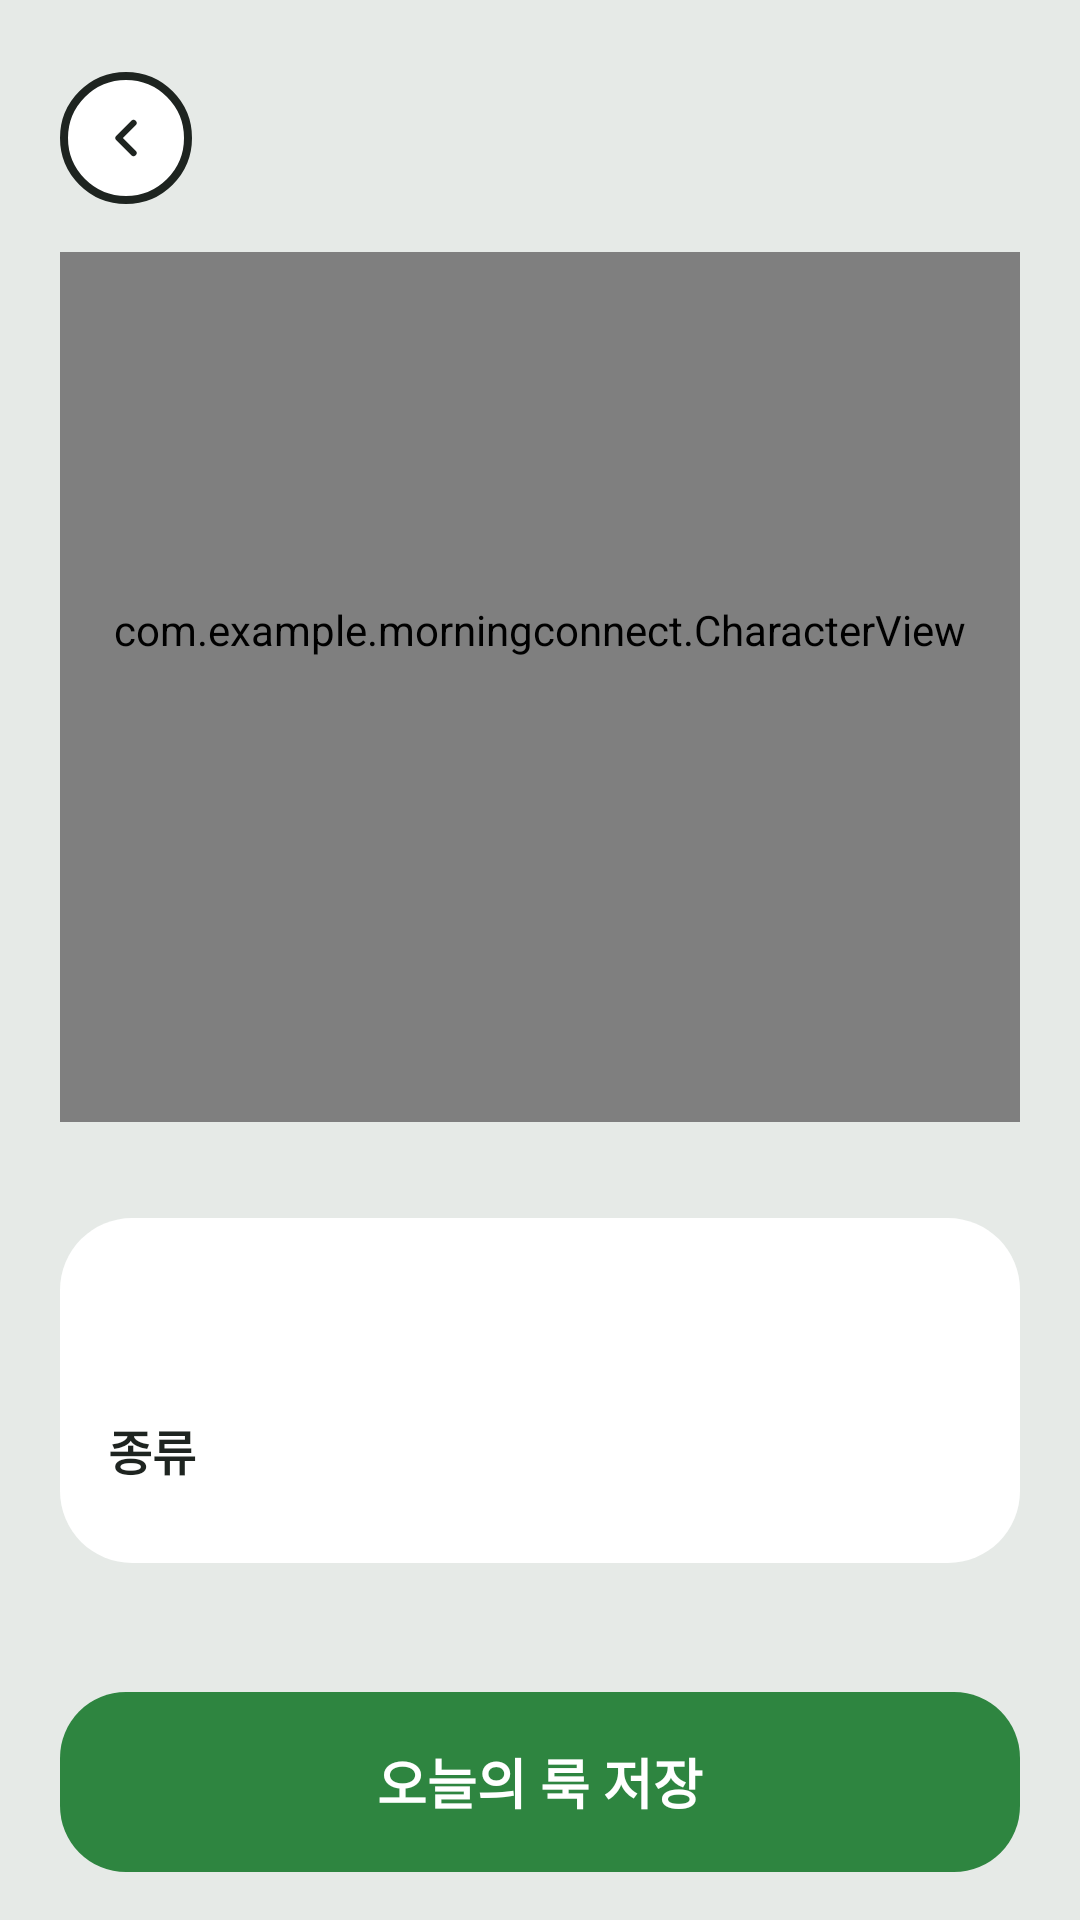

This screen was rendered from an Android layout file. Write that file and the resources it references.
<!-- AndroidManifest.xml: application theme Theme.MorningConnect -->
<!-- res/layout/activity_look.xml -->
<?xml version="1.0" encoding="utf-8"?>
<LinearLayout xmlns:android="http://schemas.android.com/apk/res/android"
    xmlns:tools="http://schemas.android.com/tools"
    android:id="@+id/root"
    android:layout_width="match_parent"
    android:layout_height="match_parent"
    android:orientation="vertical">

    <include
        android:id="@+id/header"
        layout="@layout/view_header" />

    <androidx.core.widget.NestedScrollView
        android:layout_width="match_parent"
        android:layout_height="0dp"
        android:layout_weight="1">

        <LinearLayout
            android:layout_width="match_parent"
            android:layout_height="wrap_content"
            android:orientation="vertical"
            android:paddingBottom="16dp">

            <FrameLayout
                style="@style/Card"
                android:layout_width="match_parent"
                android:layout_height="290dp"
                android:layout_marginStart="20dp"
                android:layout_marginTop="8dp"
                android:layout_marginEnd="20dp">

                <com.example.morningconnect.CharacterView
                    android:id="@+id/character"
                    android:layout_width="match_parent"
                    android:layout_height="match_parent"
                    android:paddingTop="10dp"
                    android:paddingBottom="48dp" />

                <TextView
                    android:id="@+id/summary"
                    android:layout_width="match_parent"
                    android:layout_height="wrap_content"
                    android:layout_gravity="bottom"
                    android:importantForAccessibility="no"
                    android:paddingStart="16dp"
                    android:paddingEnd="16dp"
                    android:paddingBottom="14dp"
                    android:textColor="@color/sub"
                    android:textSize="14sp"
                    tools:text="검정 패딩 · 청바지 · 흰 운동화" />
            </FrameLayout>

            <HorizontalScrollView
                android:layout_width="match_parent"
                android:layout_height="wrap_content"
                android:layout_marginTop="16dp"
                android:clipToPadding="false"
                android:paddingStart="20dp"
                android:paddingEnd="20dp"
                android:scrollbars="none">

                <LinearLayout
                    android:id="@+id/tabs"
                    android:orientation="horizontal"
                    android:layout_width="wrap_content"
                    android:layout_height="wrap_content" />
            </HorizontalScrollView>

            <LinearLayout
                style="@style/Card"
                android:layout_width="match_parent"
                android:layout_height="wrap_content"
                android:layout_marginStart="20dp"
                android:layout_marginTop="16dp"
                android:layout_marginEnd="20dp"
                android:orientation="vertical"
                android:padding="16dp">

                <TextView
                    android:id="@+id/colorLabel"
                    style="@style/Black"
                    android:layout_width="wrap_content"
                    android:layout_height="wrap_content"
                    android:textSize="16sp"
                    tools:text="상의 색상" />

                <GridLayout
                    android:id="@+id/swatches"
                    android:layout_width="match_parent"
                    android:layout_height="wrap_content"
                    android:layout_marginTop="12dp"
                    android:columnCount="6"
                    android:useDefaultMargins="false" />

                <TextView
                    style="@style/Black"
                    android:layout_width="wrap_content"
                    android:layout_height="wrap_content"
                    android:layout_marginTop="16dp"
                    android:text="종류"
                    android:textSize="16sp" />

                <com.google.android.material.chip.ChipGroup
                    android:id="@+id/kinds"
                    android:layout_width="match_parent"
                    android:layout_height="wrap_content"
                    android:layout_marginTop="10dp"
                    app:chipSpacingHorizontal="8dp"
                    app:singleSelection="true"
                    xmlns:app="http://schemas.android.com/apk/res-auto" />
            </LinearLayout>
        </LinearLayout>
    </androidx.core.widget.NestedScrollView>

    <com.google.android.material.button.MaterialButton
        android:id="@+id/save"
        style="@style/Btn"
        android:layout_width="match_parent"
        android:layout_height="60dp"
        android:layout_marginStart="20dp"
        android:layout_marginEnd="20dp"
        android:layout_marginBottom="16dp"
        android:text="오늘의 룩 저장" />
</LinearLayout>
<!-- res/layout/view_header.xml (included above) -->
<?xml version="1.0" encoding="utf-8"?>
<LinearLayout xmlns:android="http://schemas.android.com/apk/res/android"
    xmlns:app="http://schemas.android.com/apk/res-auto"
    android:layout_width="match_parent"
    android:layout_height="wrap_content"
    android:gravity="center_vertical"
    android:orientation="horizontal"
    android:paddingStart="20dp"
    android:paddingTop="24dp"
    android:paddingEnd="20dp"
    android:paddingBottom="8dp">

    <ImageButton
        android:id="@+id/back"
        android:layout_width="44dp"
        android:layout_height="44dp"
        android:background="@drawable/circle_outline"
        android:contentDescription="홈으로"
        android:padding="12dp"
        android:scaleType="fitCenter"
        android:src="@drawable/ic_back" />

    <TextView
        android:id="@+id/title"
        style="@style/Black"
        android:layout_width="0dp"
        android:layout_height="wrap_content"
        android:layout_marginStart="12dp"
        android:layout_weight="1"
        android:textSize="20sp" />

    <TextView
        android:id="@+id/status"
        android:layout_width="wrap_content"
        android:layout_height="wrap_content"
        android:background="@drawable/pill"
        android:drawablePadding="6dp"
        android:gravity="center_vertical"
        android:paddingStart="12dp"
        android:paddingTop="8dp"
        android:paddingEnd="12dp"
        android:paddingBottom="8dp"
        android:textSize="13sp"
        android:textStyle="bold"
        app:drawableStartCompat="@drawable/dot" />
</LinearLayout>
<!-- resources referenced by this layout -->
<resources>
  <color name="sub">#5F6862</color>
  <!-- drawable circle_outline (drawable) -->
  <?xml version="1.0" encoding="utf-8"?>
  <shape xmlns:android="http://schemas.android.com/apk/res/android" android:shape="oval">
      <solid android:color="@color/white" />
      <stroke android:width="2.5dp" android:color="@color/ink" />
  </shape>
  <!-- drawable ic_back (drawable) -->
  <?xml version="1.0" encoding="utf-8"?>
  <vector xmlns:android="http://schemas.android.com/apk/res/android"
      android:width="24dp"
      android:height="24dp"
      android:viewportWidth="24"
      android:viewportHeight="24">
      <path
          android:pathData="M15,18l-6,-6 6,-6"
          android:strokeWidth="2.5"
          android:strokeColor="@color/ink"
          android:strokeLineCap="round"
          android:strokeLineJoin="round" />
  </vector>
  <style name="Black">
          <item name="android:textStyle">bold</item>
      </style>
  <style name="Btn" parent="Widget.Material3.Button">
          <item name="android:insetTop">0dp</item>
          <item name="android:insetBottom">0dp</item>
          <item name="android:minHeight">0dp</item>
          <item name="android:minWidth">0dp</item>
          <item name="android:paddingTop">0dp</item>
          <item name="android:paddingBottom">0dp</item>
          <item name="android:paddingStart">16dp</item>
          <item name="android:paddingEnd">16dp</item>
          <item name="android:letterSpacing">0</item>
          <item name="android:textSize">18sp</item>
          <item name="android:textStyle">bold</item>
          <item name="android:textColor">@color/white</item>
          <item name="backgroundTint">@color/btn_green</item>
          <item name="cornerRadius">22dp</item>
      </style>
  <style name="Card">
          <item name="android:background">@drawable/card</item>
      </style>
  <style name="Theme.MorningConnect" parent="Theme.Material3.Light.NoActionBar">
          <item name="colorPrimary">@color/green_dark</item>
          <item name="colorOnPrimary">@color/white</item>
          <item name="colorSecondaryContainer">@color/green_soft</item>
          <item name="android:windowBackground">@color/bg</item>
          <item name="android:textColor">@color/ink</item>
          <item name="android:textColorPrimary">@color/ink</item>
          <item name="android:textColorSecondary">@color/sub</item>
          <item name="android:textColorHint">@color/hint</item>
          <item name="materialSwitchStyle">@style/Toggle</item>
      </style>
  <color name="white">#FFFFFF</color>
  <color name="ink">#1E2420</color>
  <!-- drawable card (drawable) -->
  <?xml version="1.0" encoding="utf-8"?>
  <shape xmlns:android="http://schemas.android.com/apk/res/android"><corners android:radius="24dp" /><solid android:color="@color/white" /></shape>
  <color name="green_dark">#2E8540</color>
  <color name="green_soft">#E4F0E6</color>
  <color name="bg">#E6EAE7</color>
  <color name="hint">#8E9791</color>
  <style name="Toggle" parent="Widget.Material3.CompoundButton.MaterialSwitch">
          <item name="thumbTint">@color/switch_thumb</item>
          <item name="trackTint">@color/switch_track</item>
          <item name="trackDecorationTint">@android:color/transparent</item>
      </style>
</resources>
